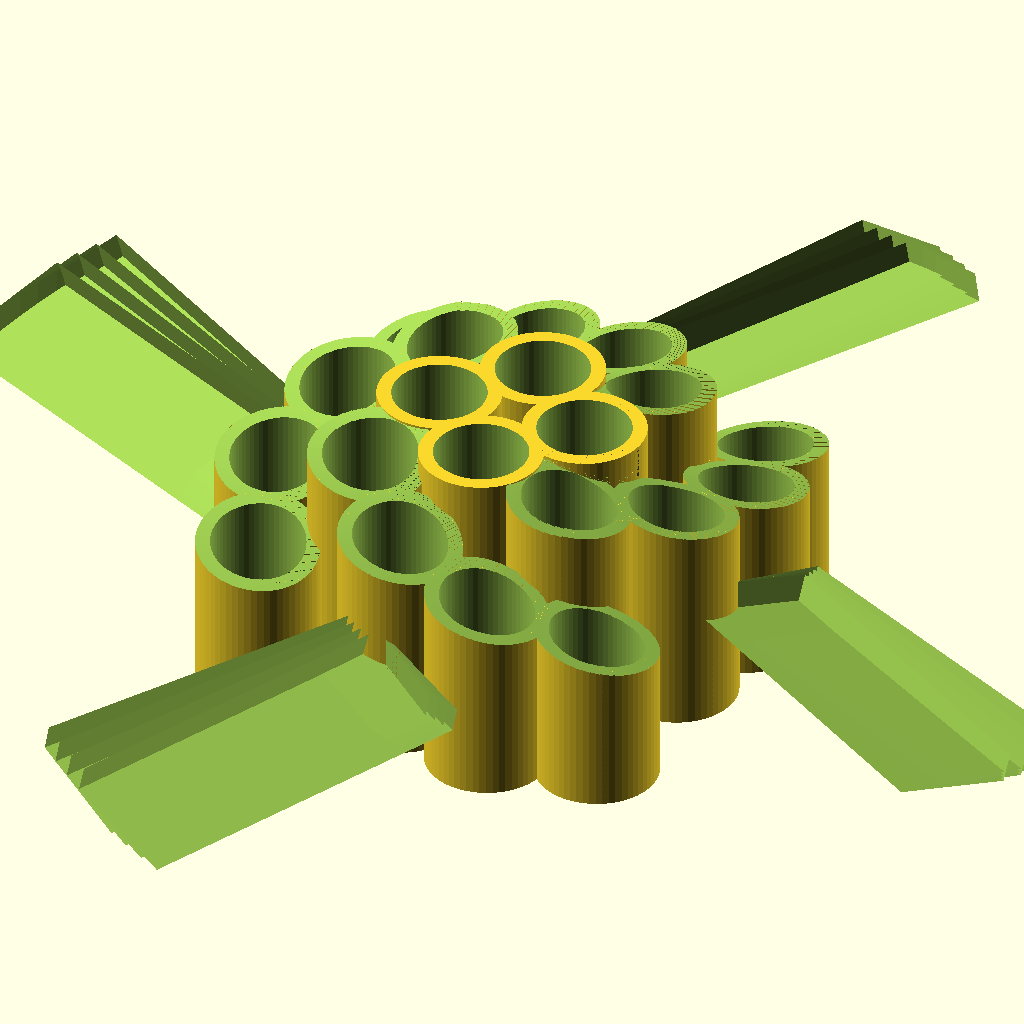
Cell 1: the model at its default parameters.
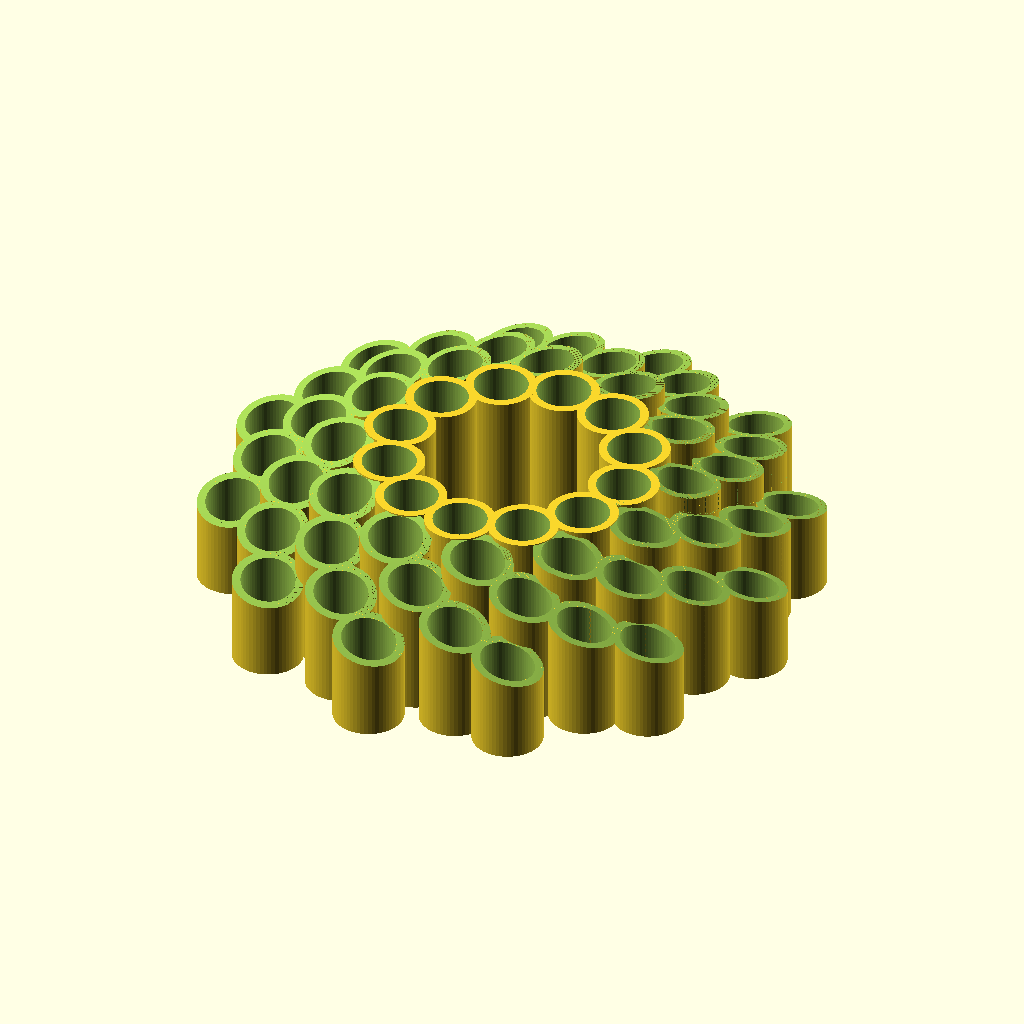
Cell 2: numArms = 12 (everything else at default).
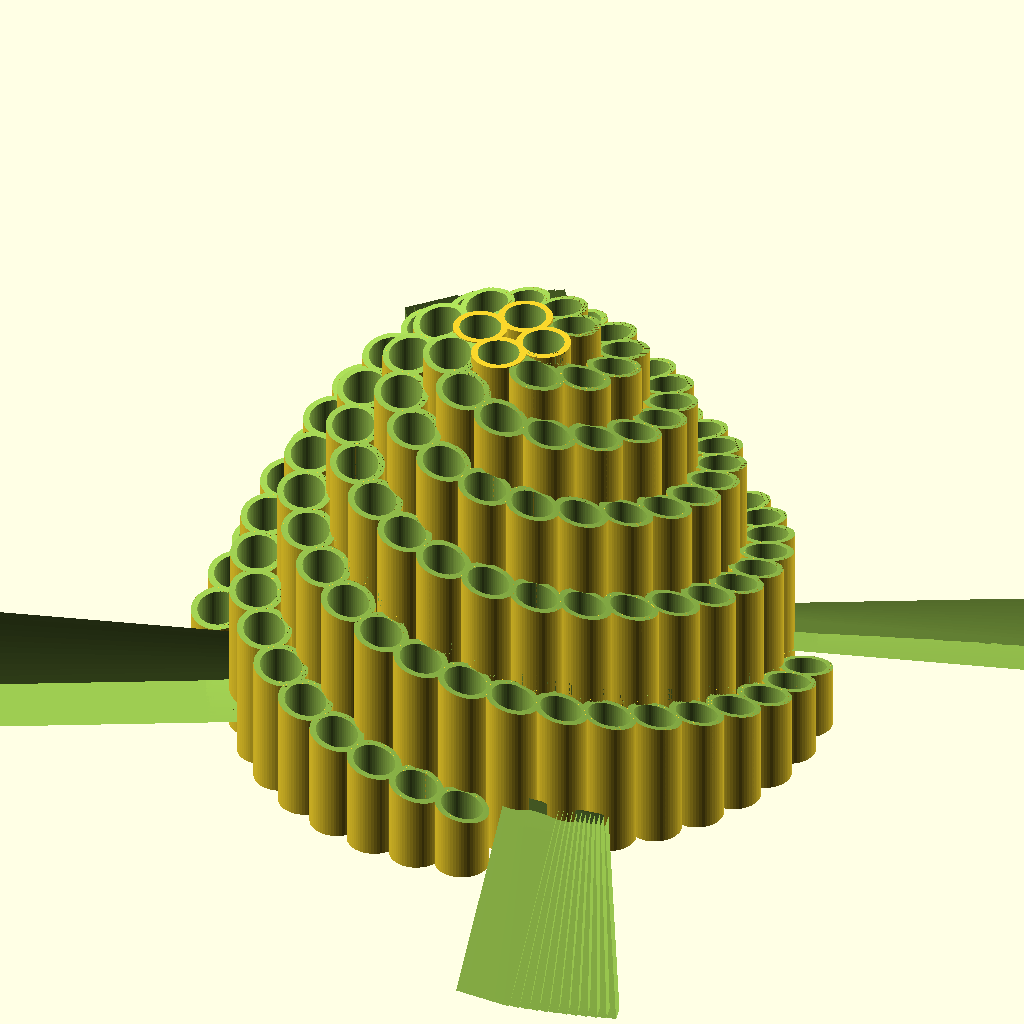
Cell 3: the same model with numSocketsPerArm = 30.
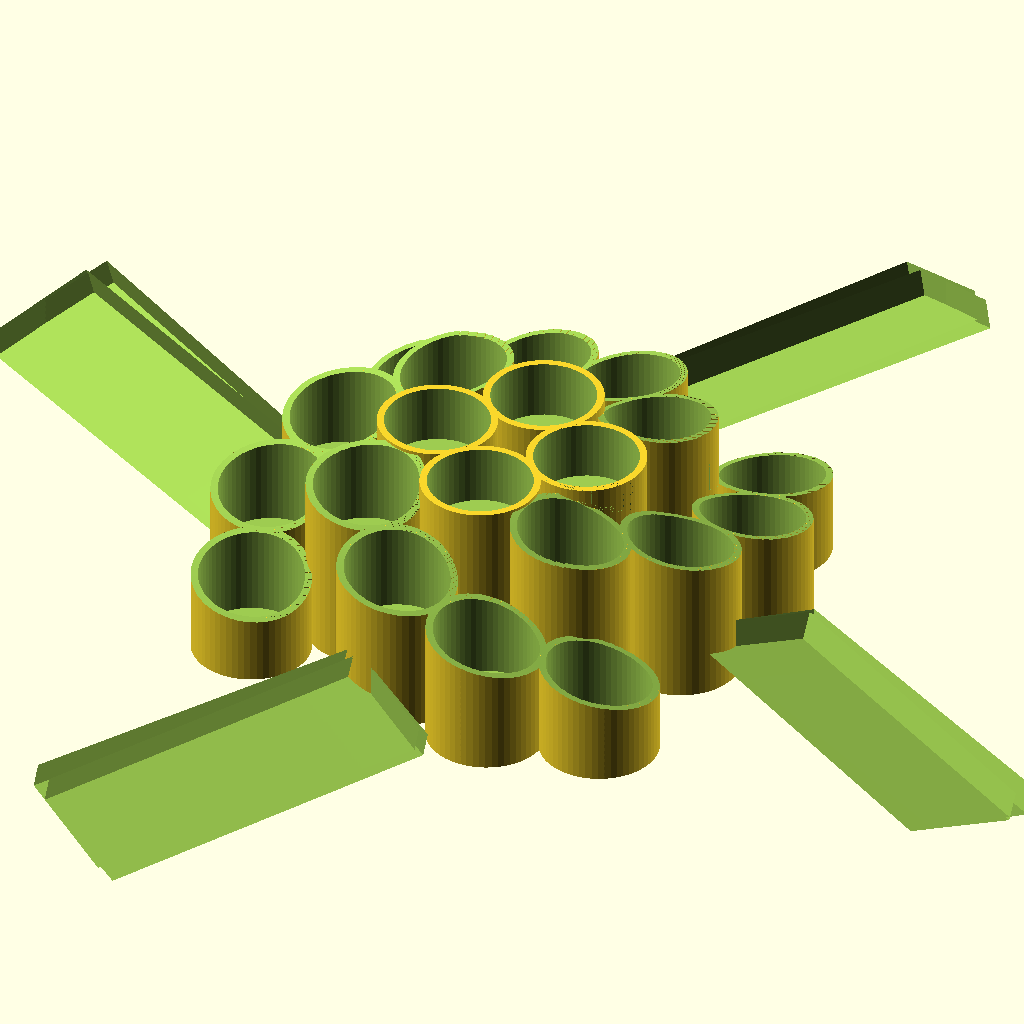
Cell 4 — socketInnerDiameter set to 35, the other parameters unchanged.
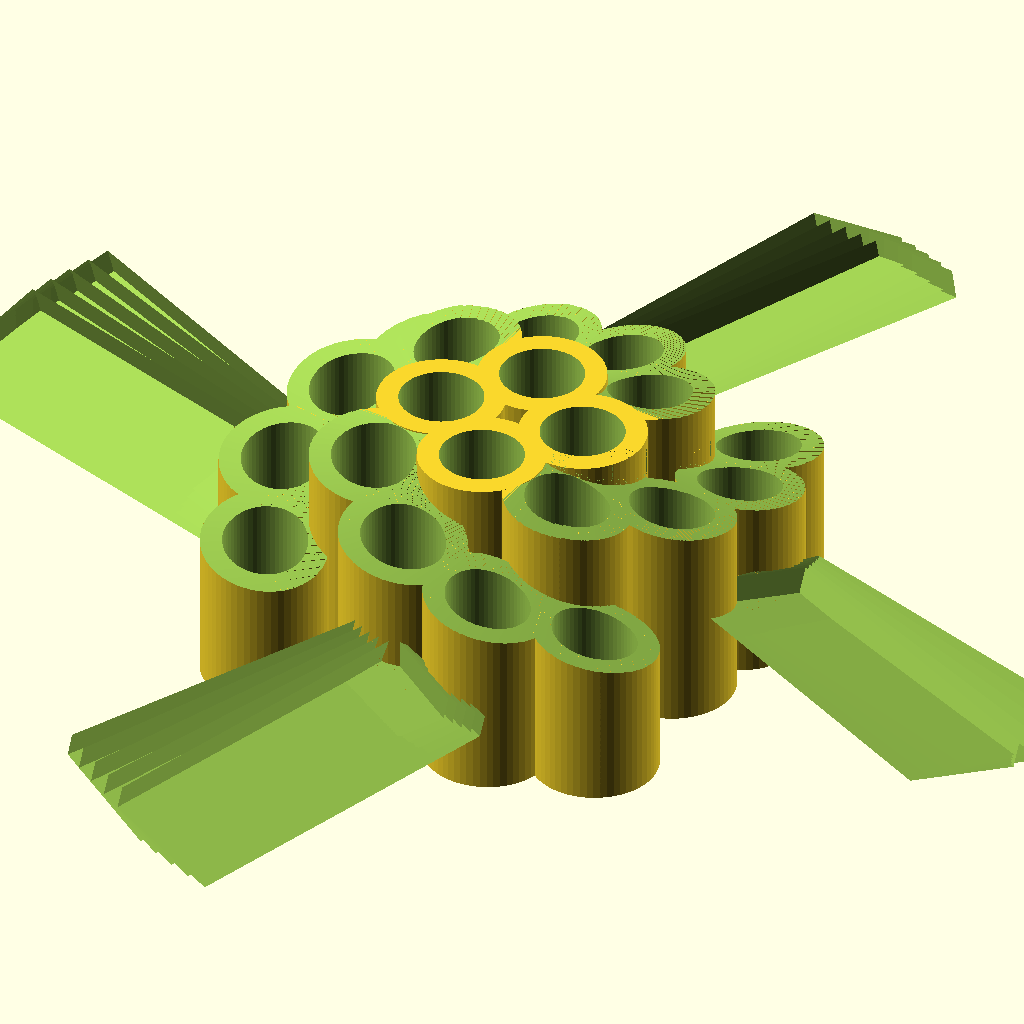
Cell 5: wallThickness = 4 (everything else at default).
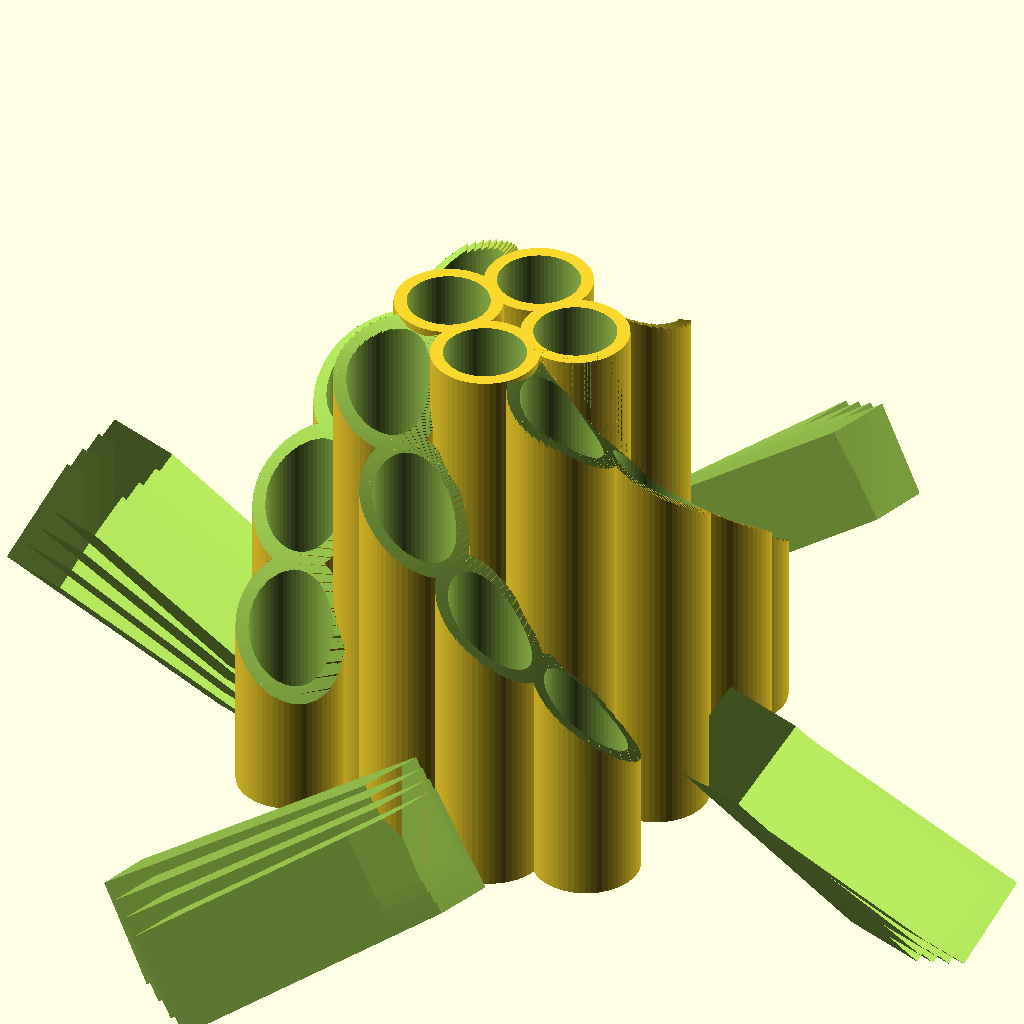
Cell 6 — slope set to 45, the other parameters unchanged.
The same orthographic view direction (rotation 55°, 0°, 25°; colour scheme Cornfield) for every cell, with the view re-fitted per cell, so scale and position can differ between cells.
The OpenSCAD source (inputs/thingiverse/files/thing-3594317/files/galactic-organizer.scad):
// Galactic Organizer provided by Stellar Innovation
// http://www.thingiverse.com/stellarinnovation/about
// under Creative Commons License, Attribution (BY)
//
// The organizer is built from a given number of spiral arms.
// Each arm consists of a given number of sockets.
// The sockets are evenly spaced on the involute of a circle.
// The innvolute has the property of a constant distance between the arms
// (the same spacing as between sockets of a single arm).

// Number of arms
numArms = 4; // [2:12]

// Number of sockets per arm (the centerpiece is shared)
numSocketsPerArm = 5; // [3:30]

// Diameter of hole (+tolerance)
socketInnerDiameter = 15.5; // [8:0.1:35]

// Wall thickness
wallThickness = 2.4; // [1.2:0.4:4.0]

// Slope (degrees)
slope = 15; // [0:45]

// Minimum socket depth
minSocketDepth = 20; // [1.0:0.5:35.0]

// hole plus wall
socketOuterDiameter = socketInnerDiameter + 2*wallThickness;

// distance center-to-center
distance = socketInnerDiameter + wallThickness;

// angle between arms (in radians), also: normalized distance (radius 1)
deltaTheta = 2*PI/numArms;

// radius of the circle, whose involute makes the spiral arms
radius = distance/deltaTheta;

// first socket is at distance r0 from the origin. A regular polygon, whose
// side is distance (normalized: deltaTheta) is formed by the first socket
// of each arm.
r0 = 0.5*deltaTheta/sin(180/numArms);
firstSocketT = sqrt(r0*r0-1);

degreesPerRadian = 180/PI;

// height difference between adjacent sockets
deltaH = distance*tan(slope);

// total height
slopeLength = numSocketsPerArm - 1; // less "first socket"
height = wallThickness + minSocketDepth + slopeLength*deltaH;

// Equaltion of the involute: x = cos t + t sin t, y = sint t - t cost t 
// Given a first t and a normalized distance, find "next t" (normalized: radius=1)

function solveNext(t0, normDist) = let (deg0 = t0*degreesPerRadian,
                                         x0 = cos(deg0) + t0*sin(deg0),
                                         y0 = sin(deg0) - t0*cos(deg0),
                                         t1 = sqrt(2*normDist + t0*t0),
                                         deg1 = t1*degreesPerRadian,
                                         f = t1*t1 - 2*x0*(cos(deg1)+t1*sin(deg1)) - 2*y0*(sin(deg1) - t1*cos(deg1)) + 
                                             1 + x0*x0 + y0*y0 - normDist*normDist,
                                         df = 2*t1 - 2*x0*t1*cos(deg1) - 2*y0*t1*sin(deg1)) 
                                     t1 - f/df;

// First approximation is based on equation of arc length: L = 0.5*radius*t²
// Second approximation by a single Newton-iteration
// 0 = f(t) = (x-x0)² + (y-y0)² - deltaTheta²
    
// Compute the t parameter of socket (n=0, 1, 2,...)
function socketT(n) = (n==0)? firstSocketT : solveNext(socketT(n-1), deltaTheta);
    
function pointXY(t) = let (deg = t*degreesPerRadian,
                           x = radius*(cos(deg) + t*sin(deg)),
                           y = radius*(sin(deg) - t*cos(deg)))
                       [x, y];
                       
for (arm=[1:numArms])
  rotate((arm-1)*deltaTheta*degreesPerRadian)
    intersection() {
      Arm();
      RampedSpiral();
    }

module Arm() {
  dh = deltaH*wallThickness/distance;
    
  for (s = [0:numSocketsPerArm-1]) {
    t = socketT(s);
    translate(pointXY(t)) {
      h = (s == 0)? height : (height + min(0, dh - (s-1)*deltaH));
      p = (s == 0)? minSocketDepth : (minSocketDepth + dh + deltaH);
      Socket(h, p);
    }
  }
}

module Socket(h, pocket) {
  difference() {
    cylinder(d=socketOuterDiameter, h=h, $fn=60);
    translate([0,0,h-pocket])
      cylinder(d=socketInnerDiameter, h=height, $fn=60);
  }
}

// Arm is intersected with a ramped spiral to get the slope
module RampedSpiral() {
  // SpiralSlope
  ds = 0.5 + wallThickness/distance;
  for (socket=[0:numSocketsPerArm])
    SpiralSegment(socket, height-deltaH*(socket-ds));

  // First socket  
  t = socketT(0);
  p = pointXY(t);
  translate(p)
    cylinder(d=socketOuterDiameter, h=height, $fn=60);
}



// The s:th segment of that spiral
module SpiralSegment(s, h) {
  eps = 0.001;
  t0 = socketT(s);
  t1 = socketT(s+1);
  steps=(s==1)? 40 : max(30-5*s, 10);
  dt = (t1-t0)/steps;  
  dh = deltaH/steps;
  dl = distance/steps;
  
  for (i=[0:steps-1]) {
    t = t0 + i*dt;
    SpiralSlice(t-eps, t+dt+eps, h-i*dh);
  }
}

// Adds k*N(t) to the point (x(t), y(t)). N is unit-length normal to the curve.
function addNormal(t, k) = let (deg = t*degreesPerRadian,
                                 c = cos(deg), s=sin(deg),
                                 x = radius*(c + t*s),
                                 y = radius*(s - t*c))
                             [x + k*s, y - k*c];

// Points p1 -> p2 -> p3 are enumerated in counterclockwise order  
function counterClockwise(p1, p2, p3) = let (dx1 = p2[0] - p1[0], 
                                              dy1 = p2[1] - p1[1],
                                              dx2 = p3[0] - p2[0], 
                                              dy2 = p3[1] - p2[1])
                                          (dx1*dy2 - dx2*dy1) > 0;

// Each SpiralSegment is interpolated by several "slices"
module SpiralSlice(t0, t1, h) {
  p0_prim = addNormal(t0, -0.5*socketOuterDiameter);
  p0_bis = addNormal(t0, +0.5*socketOuterDiameter);
  p1_prim = addNormal(t1, -0.5*socketOuterDiameter);
  p1_bis = addNormal(t1, +0.5*socketOuterDiameter);
    
  dx1 = p0_bis[0] - p0_prim[0];
  dy1 = p0_bis[1] - p0_prim[1];
  a = atan2(dy1, dx1);
  r = sqrt(p0_prim[1]*p0_prim[1] + p0_prim[0]*p0_prim[0]);
  andSome = 1;

  if (counterClockwise(p1_bis, p1_prim, p0_prim)) {
    difference() {
      linear_extrude(height=h)
        polygon([p0_prim, p0_bis, p1_bis, p1_prim]);
      
      translate(p0_prim)
        rotate(a)
          translate([-0.5*andSome, 0, h])
            rotate([-slope, 0])
              cube([r + socketOuterDiameter + andSome, socketOuterDiameter, deltaH]);
    }
  }
}
Parameter table extracted from the source (name, type, default, range or options):
numArms: number, default 4, range 2 to 12
numSocketsPerArm: number, default 5, range 3 to 30
socketInnerDiameter: number, default 15.5, range 8 to 35, step 0.1
wallThickness: number, default 2.4, range 1.2 to 4, step 0.4
slope: number, default 15, range 0 to 45
minSocketDepth: number, default 20, range 1 to 35, step 0.5
